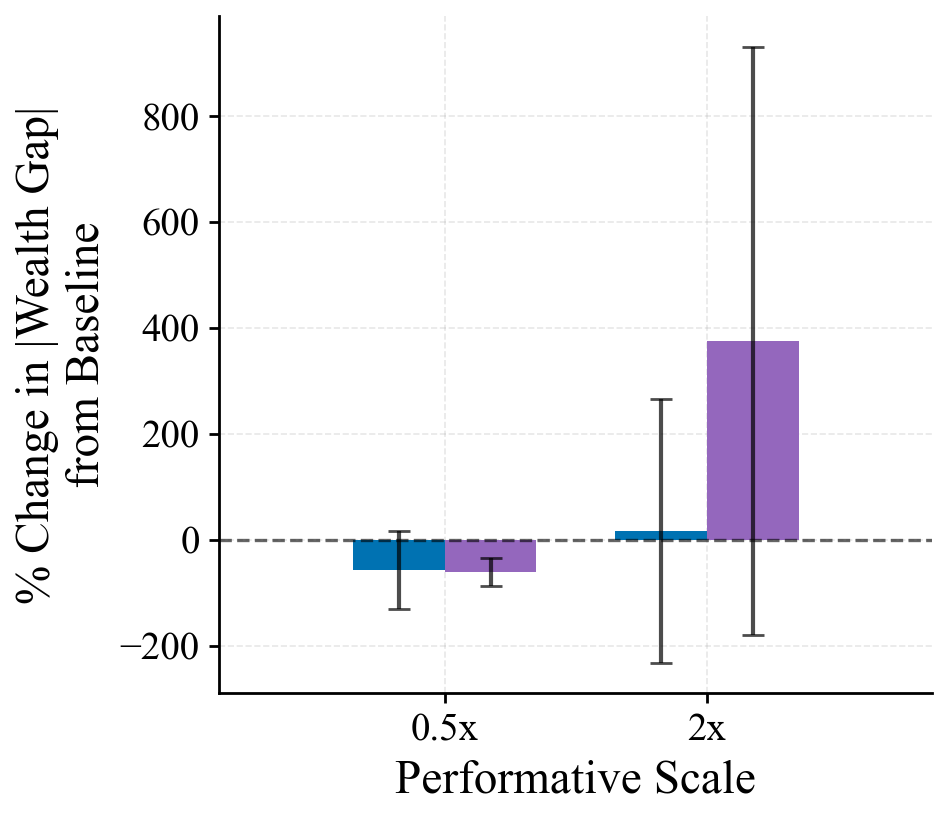

Source data for this figure (header and first rows):
knob, pg_pct, pg_pct_std, pepg_pct, pepg_pct_std
0.5, -58.01, 73.83, -61.76, 26.29
2.0, 16.59, 248.9, 376.2, 555.5
